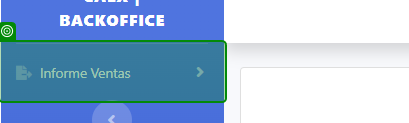
Task: Robotic Enterprise Framework
Workflow: Download_InputData

Step 1: check 'Informe Ventas'

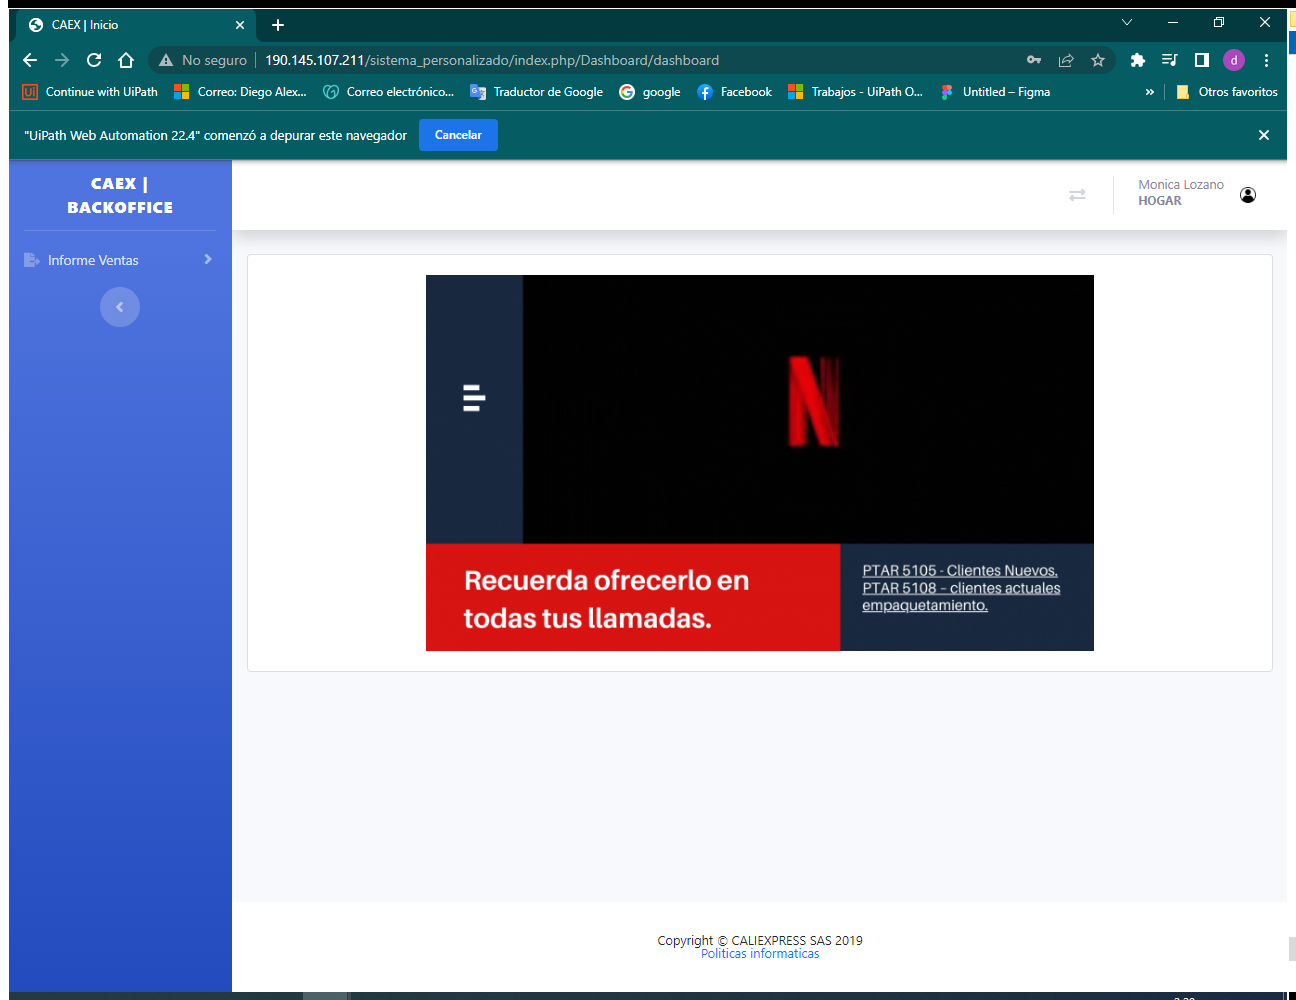
Step 2 [try]: Use Browser Chrome: CAEX | Inicio in window 'CAEX | Inicio' (chrome.exe)

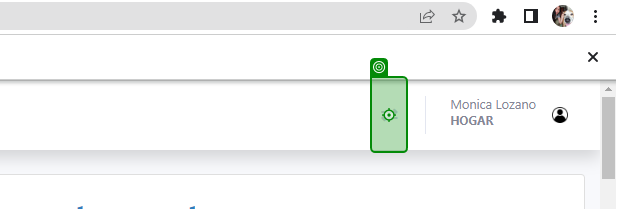
Step 3 [try]: click on 'A alertsDropdown'

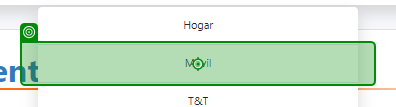
Step 4: click on 'Movil'

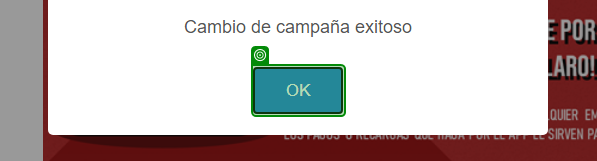
Step 5: check

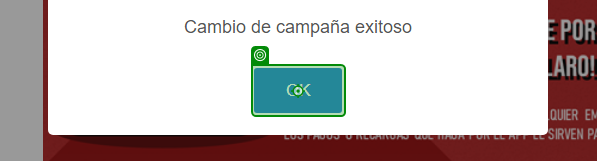
Step 6: click

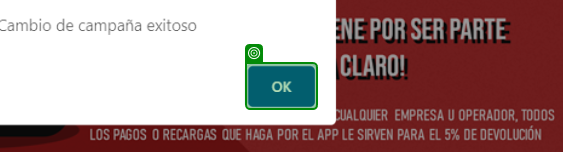
Step 7: check

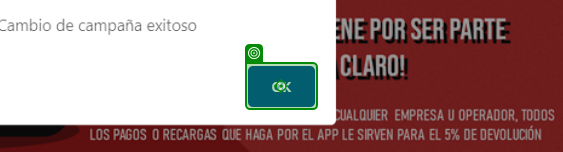
Step 8: click

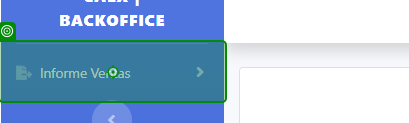
Step 9: click on 'Informe Ventas'

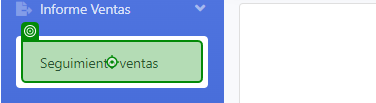
Step 10: click on 'Seguimiento ventas'

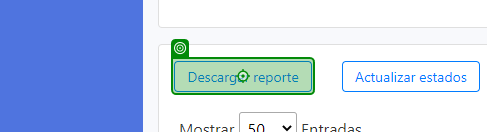
Step 11: click on 'Descargar reporte'

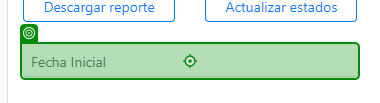
Step 12: type "DateTime.Now.AddDays(-Int32.Parse(inDicConfig["NumeroDiasConsulta"].ToString())).ToString("yyyy-MM-dd")" into 'INPUT fechaini'

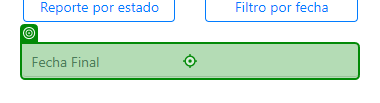
Step 13: type "DateTime.Now.ToString("yyyy-MM-dd")" into 'INPUT fechafin'

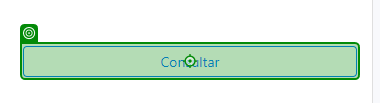
Step 14: click on 'Consultar'

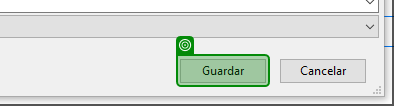
Step 15: check 'Guardar'

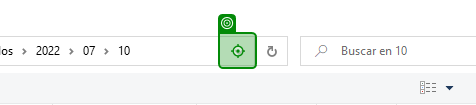
Step 16: click on 'Ubicaciones anteriores'

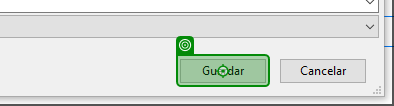
Step 17: click on 'unchecked'

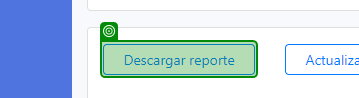
Step 18: check 'Descargar reporte'

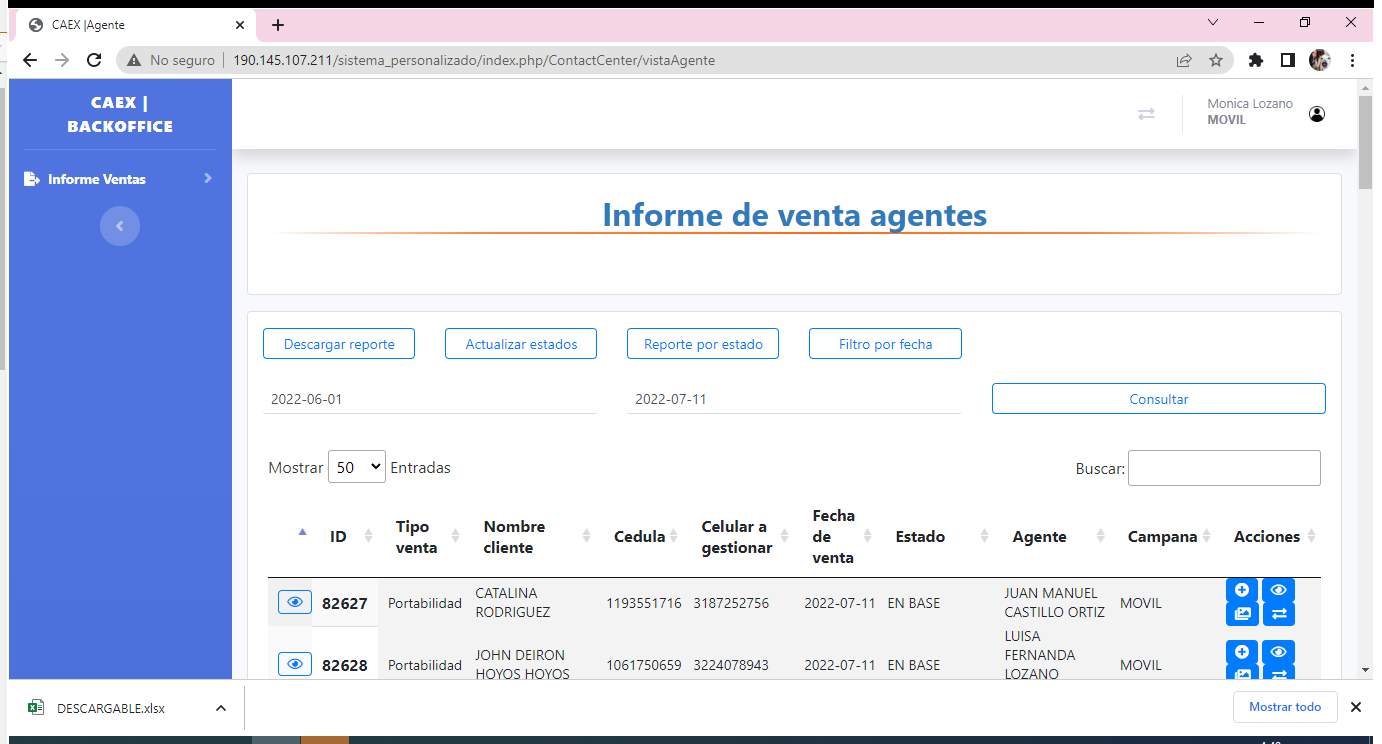
Step 19: Use Browser Chrome: CAEX |Agente in window 'CAEX |Agente' (chrome.exe)

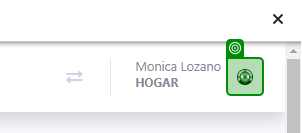
Step 20: click

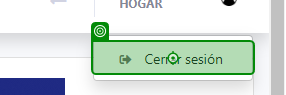
Step 21: click on 'Cerrar sesión'

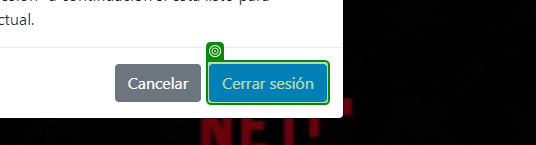
Step 22: check 'Cerrar sesión'

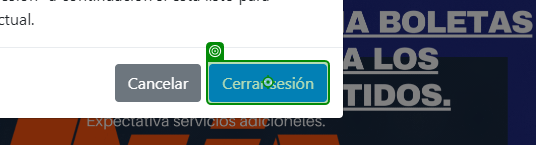
Step 23: click on 'Cerrar sesión'